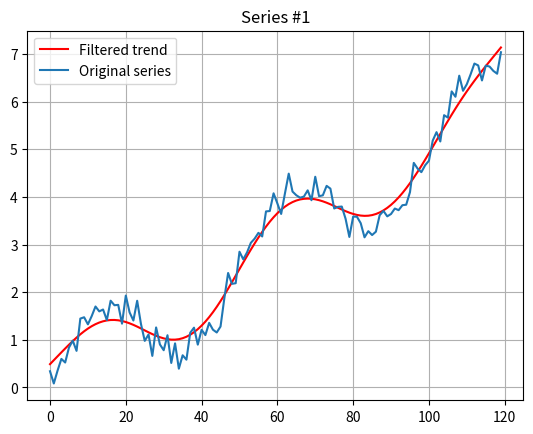

Python code for this plot:
import numpy as np
import matplotlib.pyplot as plt
from scipy.sparse import spdiags
from scipy.sparse.linalg import spsolve


def hpfilter(y, w, plotter=False, return_desvabs=False):
    """
    Hodrick-Prescott filter for one or multiple time series.

    Parameters
    ----------
    y : array_like
        Original series. Can be shape (m,), (m, n), or (n, m).
        If rows < cols, the array is transposed to match MATLAB behavior.
    w : float
        Smoothing parameter (e.g., 1600 for quarterly data).
    plotter : bool or str, optional
        If True or 'makeplot', plots original and filtered series.
    return_desvabs : bool, optional
        If True, also returns standardized absolute differences:
        mean(abs(y - s) / s, axis=0).

    Returns
    -------
    s : ndarray
        Filtered trend series with shape (m, n).
    desvabs : ndarray, optional
        Returned only when return_desvabs=True.
    """
    if y is None or w is None:
        raise ValueError('Requires at least two arguments: y and w.')

    y = np.asarray(y, dtype=float)
    if y.ndim == 1:
        y = y[:, None]

    m, n = y.shape
    if m < n:
        y = y.T
        m, n = y.shape

    d = np.tile(np.array([w, -4 * w, (6 * w + 1) / 2.0]), (m, 1))
    d[0, 1] = -2 * w
    d[m - 2, 1] = -2 * w
    d[0, 2] = (1 + w) / 2.0
    d[m - 1, 2] = (1 + w) / 2.0
    d[1, 2] = (5 * w + 1) / 2.0
    d[m - 2, 2] = (5 * w + 1) / 2.0

    # MATLAB: B = spdiags(d, -2:0, m, m); B = B + B'
    B = spdiags(d.T, np.array([-2, -1, 0]), m, m).tocsc()
    B = B + B.T

    s = spsolve(B, y)
    if s.ndim == 1:
        s = s[:, None]

    if plotter is True or plotter == 'makeplot':
        for i in range(n):
            plt.figure(i + 1)
            plt.plot(s[:, i], 'r', label='Filtered trend')
            plt.plot(y[:, i], label='Original series')
            plt.title(f'Series #{i + 1}')
            plt.grid(True)
            plt.legend()

    if return_desvabs:
        desvabs = np.mean(np.abs(y - s) / s, axis=0)
        return s, desvabs

    return s


# Example usage
np.random.seed(7)
t = np.arange(120)
series = 0.05 * t + np.sin(t / 8) + 0.2 * np.random.randn(len(t))

trend, desvabs = hpfilter(series, 1600, plotter=True, return_desvabs=True)
print('desvabs:', desvabs)
